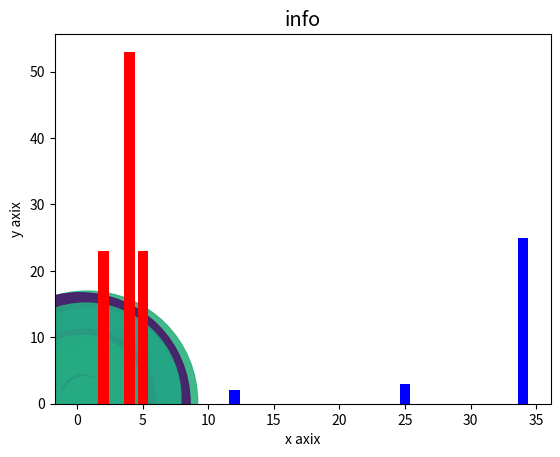

Reproduce this figure in Python.
import pandas as pd
import numpy as np
import random
import matplotlib.pyplot as plt

df=pd.DataFrame(np.random.randn(6,4),index=list(range(6)),columns=list('abcd'))
print(df)

print(df.describe())

np.random.seed(10)

n=30
x=np.random.rand(n)
y=np.random.rand(n)
colors=np.random.rand(n)
area=(30*np.random.rand(n))**3
plt.scatter(x,y,s=area,c=colors,alpha=0.9)
plt.show()

from matplotlib import style
style.use('ggplot')

x=[2,4,5]
y=[23,53,23]
x2=[12,34,25]
y2=[2,25,3]

plt.bar(x,y,color='r',align='center')
plt.bar(x2,y2,color='b',align='center')

plt.title("info")
plt.ylabel("y axix")
plt.xlabel("x axix")
plt.show()
